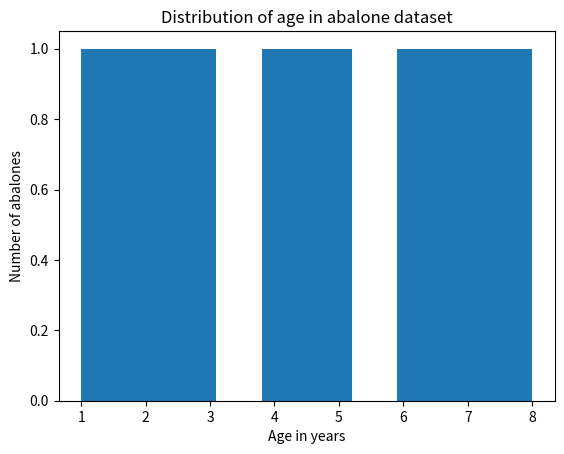

The matplotlib source for this figure:
import pandas as pd
import matplotlib.pyplot as plt

# Create a list of data
data = [
    {"sex": "male", "age_in_years": 1},
    {"sex": "female", "age_in_years": 2},
    {"sex": "male", "age_in_years": 3},
    {"sex": "female", "age_in_years": 4},
    {"sex": "male", "age_in_years": 5},
    {"sex": "female", "age_in_years": 6},
    {"sex": "male", "age_in_years": 7},
    {"sex": "female", "age_in_years": 8},
]

# Create a DataFrame
df = pd.DataFrame(data)

# Plot the distribution of the age
plt.hist(df["age_in_years"])
plt.xlabel("Age in years")
plt.ylabel("Number of abalones")
plt.title("Distribution of age in abalone dataset")
plt.show()